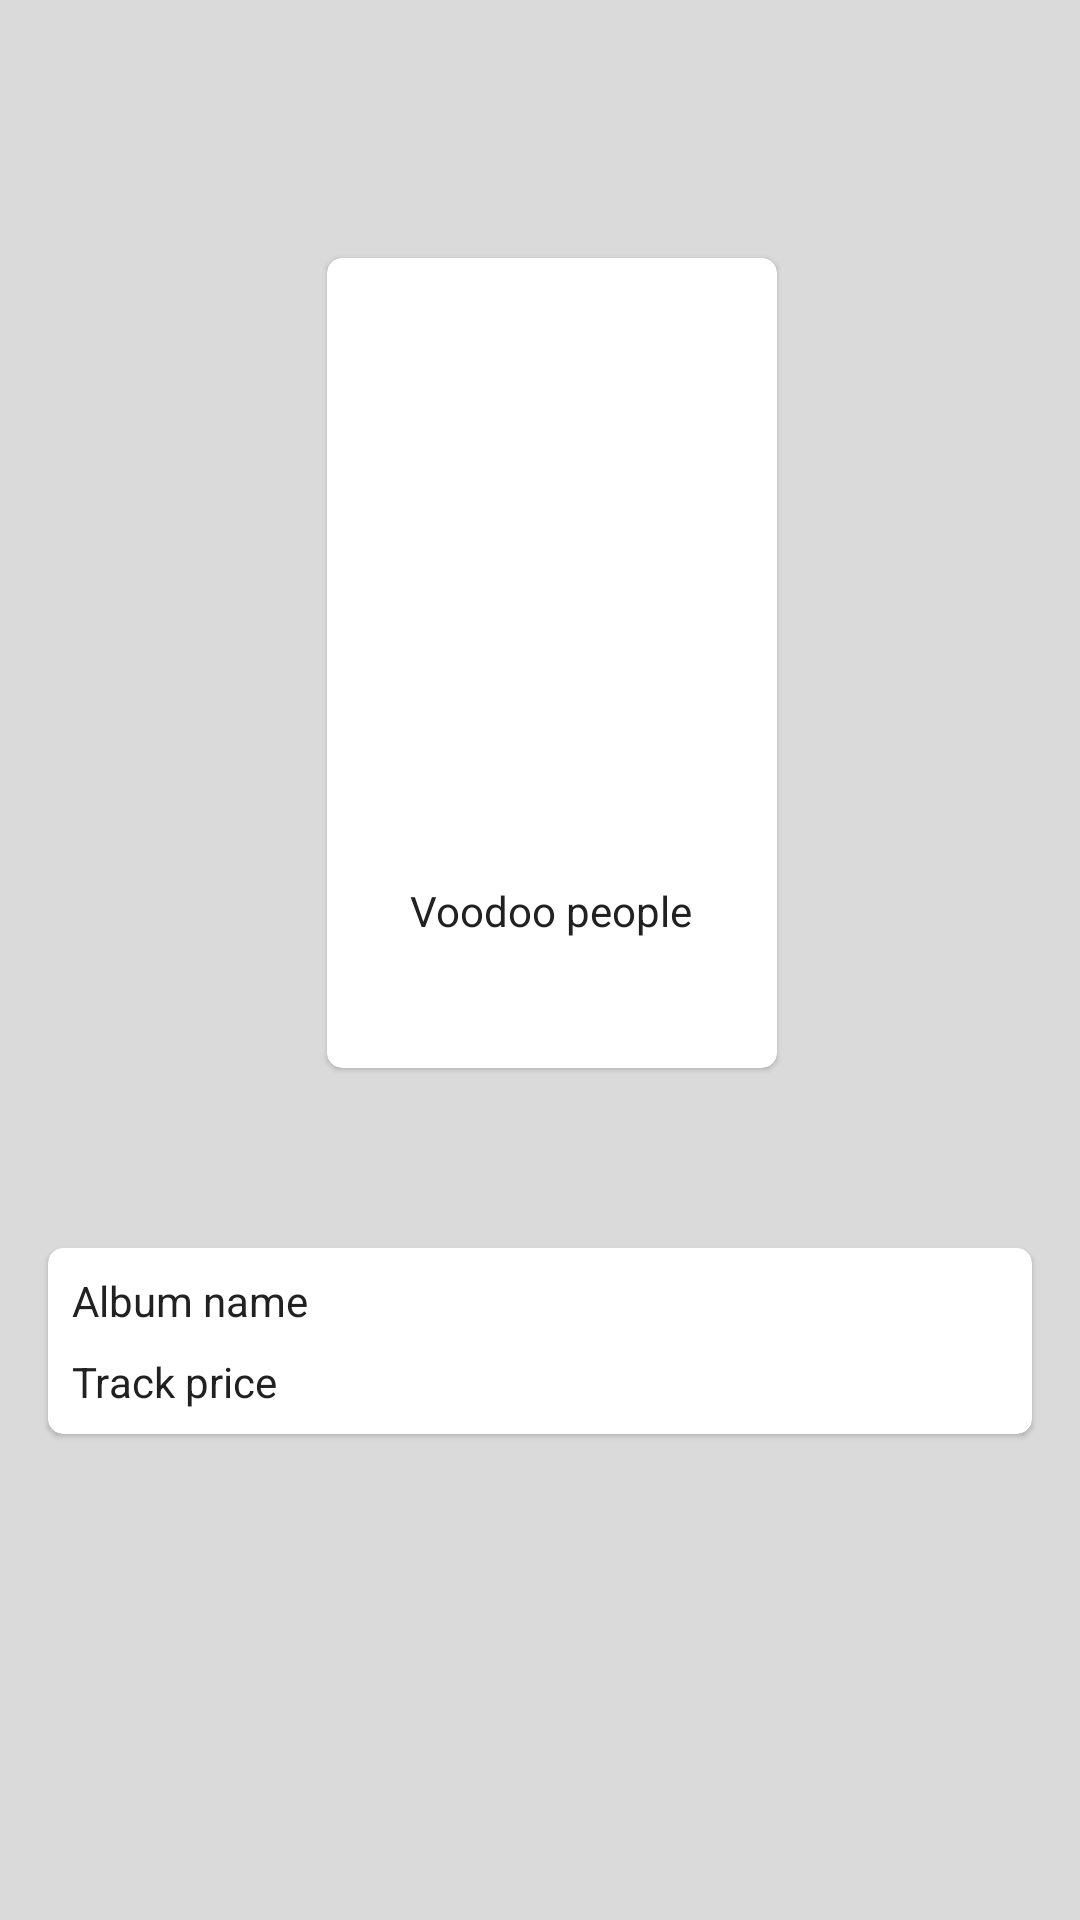

Reconstruct the res/layout file that produces this screen, plus the resources it refers to.
<!-- AndroidManifest.xml: application theme MyMaterialTheme.Base -->
<!-- res/layout/track_information_fragment.xml -->
<?xml version="1.0" encoding="utf-8"?>
<FrameLayout xmlns:android="http://schemas.android.com/apk/res/android"
    xmlns:app="http://schemas.android.com/apk/res-auto"
    xmlns:tools="http://schemas.android.com/tools"
    xmlns:card_view="http://schemas.android.com/apk/res-auto"
    android:id="@+id/frameLayout2"
    android:layout_width="match_parent"
    android:layout_height="match_parent">

    <ScrollView
        android:id="@+id/scrollView2"
        android:layout_width="match_parent"
        android:layout_height="match_parent"
        android:background="@color/grey">

        <android.support.constraint.ConstraintLayout
            android:layout_width="match_parent"
            android:layout_height="wrap_content">

            <ImageView
                android:id="@+id/information_background_image_view"
                android:layout_width="match_parent"
                android:layout_height="400dp"
                android:layout_alignParentStart="true"
                android:layout_alignParentTop="true"
                android:fitsSystemWindows="true"
                android:scaleType="fitXY"
                app:layout_constraintTop_toTopOf="parent"
                tools:ignore="ContentDescription" />

            <android.support.v7.widget.CardView
                android:id="@+id/head_card_view"
                android:layout_width="wrap_content"
                android:layout_height="wrap_content"
                android:layout_marginStart="16dp"
                android:layout_marginTop="86dp"
                android:layout_marginEnd="8dp"
                app:layout_constraintEnd_toEndOf="parent"
                app:layout_constraintStart_toStartOf="parent"
                app:layout_constraintTop_toTopOf="@+id/information_background_image_view"
                card_view:cardCornerRadius="5dp"
                card_view:cardElevation="1dp"
                card_view:cardPreventCornerOverlap="false">

                <android.support.constraint.ConstraintLayout
                    android:layout_width="match_parent"
                    android:layout_height="match_parent">

                    <ImageView
                        android:id="@+id/content_image_view"
                        android:layout_width="150dp"
                        android:layout_height="200dp"
                        android:layout_alignParentStart="true"
                        android:layout_alignParentTop="true"
                        android:fitsSystemWindows="true"
                        android:scaleType="centerCrop"
                        app:layout_constraintEnd_toEndOf="parent"
                        app:layout_constraintStart_toStartOf="parent"
                        app:layout_constraintTop_toTopOf="parent"
                        tools:ignore="ContentDescription" />

                    <TextView
                        android:id="@+id/head_main_text_view"
                        android:layout_width="wrap_content"
                        android:layout_height="wrap_content"
                        android:layout_marginTop="16dp"
                        android:layout_marginBottom="8dp"
                        android:gravity="center"
                        android:singleLine="false"
                        android:textColor="@color/text_gray_dark"
                        android:textSize="14sp"
                        app:layout_constraintBottom_toBottomOf="parent"
                        app:layout_constraintEnd_toEndOf="@+id/minor_head_text_view"
                        app:layout_constraintHorizontal_bias="0.489"
                        app:layout_constraintStart_toStartOf="@+id/minor_head_text_view"
                        app:layout_constraintTop_toBottomOf="@+id/minor_head_text_view"
                        tools:text="Prodigy" />

                    <TextView
                        android:id="@+id/minor_head_text_view"
                        android:layout_width="wrap_content"
                        android:layout_height="wrap_content"
                        android:layout_marginStart="8dp"
                        android:layout_marginTop="8dp"
                        android:layout_marginEnd="8dp"
                        android:text="Voodoo people"
                        android:textColor="@color/text_gray_dark"
                        app:layout_constraintEnd_toEndOf="parent"
                        app:layout_constraintStart_toStartOf="parent"
                        app:layout_constraintTop_toBottomOf="@+id/content_image_view"
                        tools:ignore="HardcodedText" />

                </android.support.constraint.ConstraintLayout>
            </android.support.v7.widget.CardView>

            <android.support.v7.widget.CardView
                android:id="@+id/information_music_card_view"
                android:layout_width="match_parent"
                android:layout_height="wrap_content"
                android:layout_marginStart="16dp"
                android:layout_marginTop="16dp"
                android:layout_marginEnd="16dp"
                android:layout_marginBottom="16dp"
                app:layout_constraintBottom_toBottomOf="parent"
                app:layout_constraintEnd_toEndOf="@+id/head_card_view"
                app:layout_constraintStart_toStartOf="@+id/head_card_view"
                app:layout_constraintTop_toBottomOf="@+id/information_background_image_view"
                card_view:cardCornerRadius="5dp"
                card_view:cardElevation="1dp"
                card_view:cardPreventCornerOverlap="false">

                <android.support.constraint.ConstraintLayout
                    android:layout_width="match_parent"
                    android:layout_height="match_parent">

                    <TextView
                        android:id="@+id/collection_name_title"
                        android:layout_width="wrap_content"
                        android:layout_height="wrap_content"
                        android:layout_marginStart="8dp"
                        android:layout_marginTop="8dp"
                        android:gravity="center"
                        android:singleLine="false"
                        android:text="@string/album_name"
                        android:textColor="@color/text_gray_dark"
                        android:textSize="14sp"
                        app:layout_constraintStart_toStartOf="parent"
                        app:layout_constraintTop_toTopOf="parent" />

                    <TextView
                        android:id="@+id/collection_name"
                        android:layout_width="wrap_content"
                        android:layout_height="wrap_content"
                        android:layout_marginStart="24dp"
                        android:gravity="center"
                        android:singleLine="false"
                        android:textColor="@color/text_gray_dark"
                        android:textSize="14sp"
                        app:layout_constraintStart_toEndOf="@+id/collection_name_title"
                        app:layout_constraintTop_toTopOf="@+id/collection_name_title"
                        tools:text="My album" />

                    <TextView
                        android:id="@+id/track_price_title"
                        android:layout_width="wrap_content"
                        android:layout_height="wrap_content"
                        android:layout_marginStart="8dp"
                        android:layout_marginTop="8dp"
                        android:layout_marginBottom="8dp"
                        android:gravity="center"
                        android:singleLine="false"
                        android:text="@string/track_price"
                        android:textColor="@color/text_gray_dark"
                        android:textSize="14sp"
                        app:layout_constraintBottom_toBottomOf="parent"
                        app:layout_constraintStart_toStartOf="parent"
                        app:layout_constraintTop_toBottomOf="@+id/collection_name_title" />

                    <TextView
                        android:id="@+id/track_price"
                        android:layout_width="wrap_content"
                        android:layout_height="wrap_content"
                        android:gravity="center"
                        android:singleLine="false"
                        android:textColor="@color/text_gray_dark"
                        android:textSize="14sp"
                        app:layout_constraintStart_toStartOf="@+id/collection_name"
                        app:layout_constraintTop_toTopOf="@+id/track_price_title"
                        tools:text="0.99$" />

                </android.support.constraint.ConstraintLayout>
            </android.support.v7.widget.CardView>
        </android.support.constraint.ConstraintLayout>
    </ScrollView>
</FrameLayout>
<!-- resources referenced by this layout -->
<resources>
  <color name="grey">#dadada</color>
  <color name="text_gray_dark">#ff212121</color>
  <string name="album_name">Album name</string>
  <string name="track_price">Track price</string>
  <style name="MyMaterialTheme.Base" parent="Theme.AppCompat.Light.NoActionBar">
          <item name="editTextColor">@color/colorAccent</item>
          <item name="android:textColor">@color/colorAccent</item>
          <item name="windowNoTitle">true</item>
          <item name="windowActionBar">false</item>
          <item name="android:navigationBarColor">@color/navigation_bar_background_color</item>
          
          
          <item name="android:fitsSystemWindows">true</item>
      </style>
  <color name="colorAccent">#303030</color>
  <color name="navigation_bar_background_color">#ff32404f</color>
</resources>
